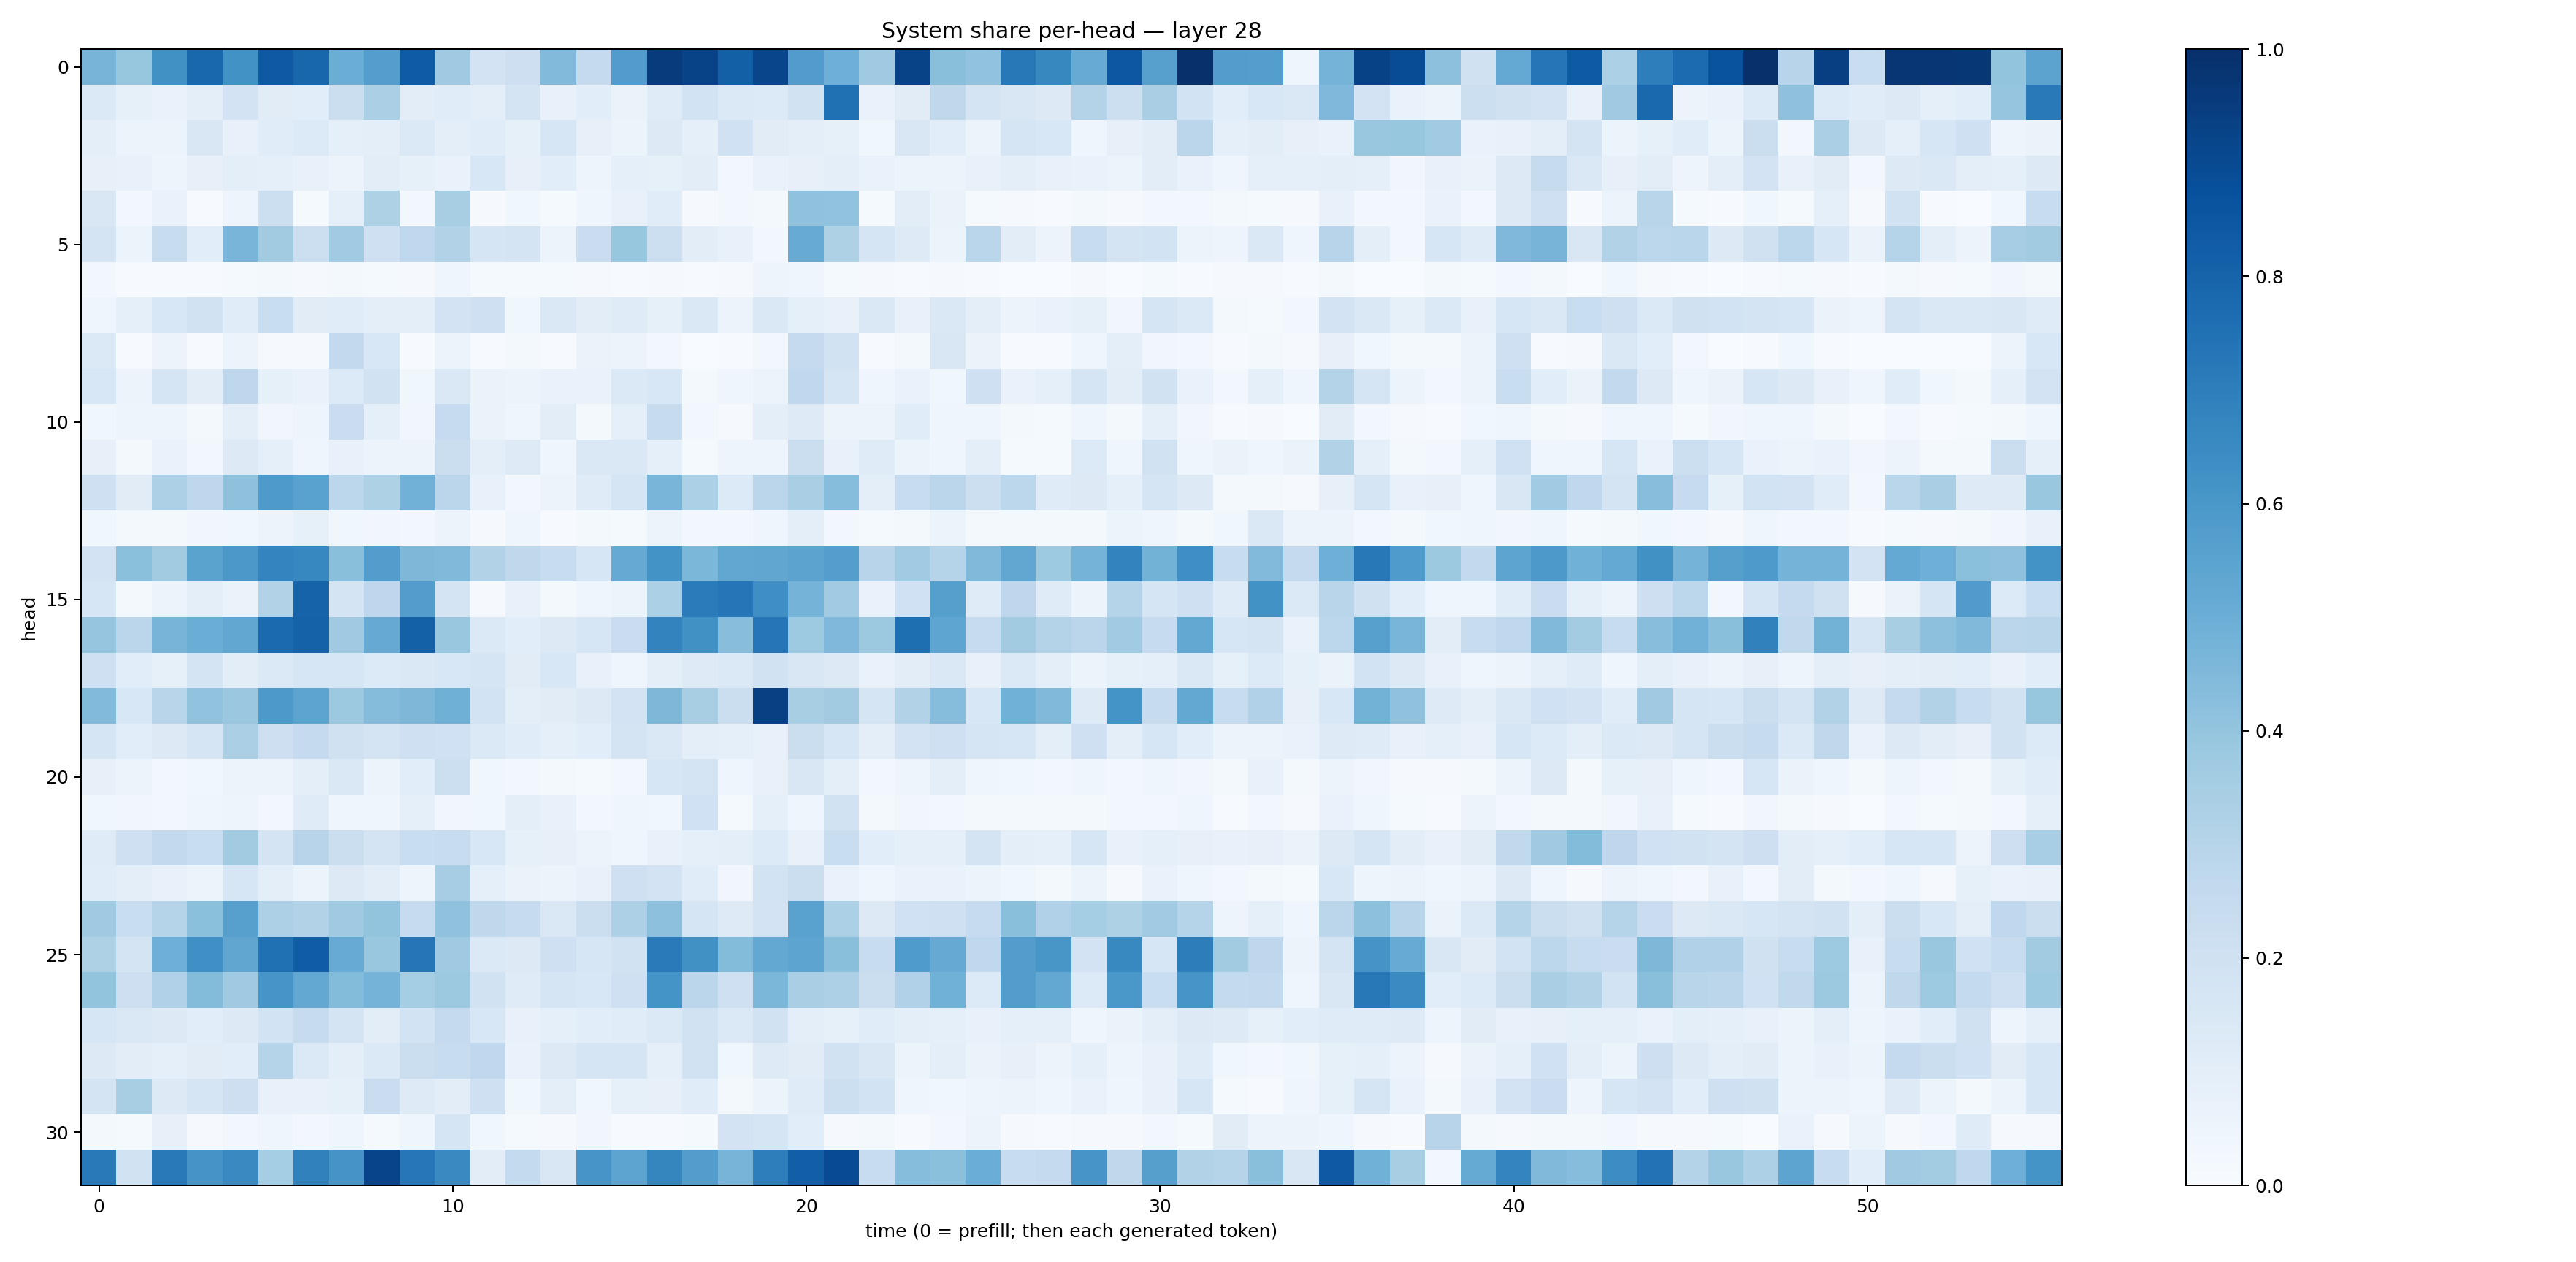

The table this chart was drawn from, first rows:
0.46896407, 0.39371943, 0.6279598, 0.78795755, 0.62358683, 0.8419243, 0.79070324, 0.50169134, 0.56843925, 0.831151, 0.36905357, 0.180679, 0.2114895, 0.44490185, 0.2533377, 0.57639474, 0.9541071, 0.92460656, 0.8129839, 0.91553795, 0.57766676, 0.49297225, 0.36769092, 0.92202485
0.1385, 0.08403, 0.06894, 0.09718, 0.1822, 0.1114, 0.1067, 0.2188, 0.3343, 0.1048, 0.1139, 0.09643, 0.1724, 0.07355, 0.1083, 0.06409, 0.1199, 0.1869, 0.1383, 0.1344, 0.1912, 0.7504, 0.06735, 0.1117
0.09498, 0.06052, 0.06084, 0.1504, 0.07099, 0.1166, 0.1361, 0.087, 0.09622, 0.1405, 0.09501, 0.1161, 0.084, 0.1624, 0.07906, 0.061, 0.1271, 0.09107, 0.2015, 0.1128, 0.09938, 0.08417, 0.03612, 0.1487
0.08175, 0.07548, 0.04868, 0.07991, 0.09431, 0.09329, 0.07175, 0.05535, 0.1017, 0.08454, 0.06919, 0.1536, 0.07984, 0.1093, 0.04844, 0.08727, 0.08419, 0.1022, 0.02469, 0.0674, 0.08132, 0.09826, 0.06944, 0.05352
0.1491, 0.02518, 0.06729, 0.005615, 0.04748, 0.2164, 0.01368, 0.08723, 0.3229, 0.02638, 0.3437, 0.009345, 0.0381, 0.0134, 0.04009, 0.07204, 0.117, 0.008387, 0.02795, 0.01603, 0.407, 0.4059, 0.01307, 0.1043
0.1743, 0.06183, 0.2407, 0.1057, 0.4663, 0.3623, 0.2158, 0.3668, 0.21, 0.2688, 0.3102, 0.167, 0.1766, 0.05923, 0.2285, 0.393, 0.2183, 0.1049, 0.07728, 0.03115, 0.5106, 0.3211, 0.1683, 0.1225
0.02415, 0.006171, 0.004669, 0.007732, 0.01431, 0.02179, 0.01091, 0.01978, 0.01525, 0.008926, 0.04499, 0.01216, 0.01373, 0.01407, 0.01019, 0.006247, 0.01016, 0.005087, 0.009824, 0.04933, 0.04368, 0.01366, 0.00828, 0.007551
0.04231, 0.09003, 0.1559, 0.1931, 0.1171, 0.2308, 0.1107, 0.1165, 0.09608, 0.1012, 0.1826, 0.2062, 0.03829, 0.1452, 0.1017, 0.1177, 0.08448, 0.1418, 0.06197, 0.1438, 0.08671, 0.0737, 0.1424, 0.07404
0.1403, 0.004454, 0.05697, 0.004804, 0.06114, 0.009349, 0.008533, 0.2583, 0.1539, 0.007463, 0.05985, 0.005974, 0.02131, 0.00715, 0.06533, 0.05821, 0.03039, 0.003312, 0.006554, 0.0251, 0.253, 0.1932, 0.006737, 0.0207
0.1535, 0.05578, 0.1675, 0.1037, 0.2769, 0.08581, 0.06751, 0.133, 0.191, 0.03856, 0.1438, 0.06274, 0.06227, 0.06894, 0.06853, 0.139, 0.156, 0.016, 0.04594, 0.05215, 0.2686, 0.169, 0.04132, 0.067
0.03879, 0.05041, 0.04813, 0.02213, 0.09427, 0.03308, 0.0481, 0.2297, 0.08652, 0.03148, 0.2478, 0.06397, 0.04014, 0.1024, 0.01642, 0.09308, 0.2436, 0.0277, 0.008126, 0.1008, 0.1224, 0.05813, 0.05647, 0.1167
0.08003, 0.02101, 0.06799, 0.02547, 0.1301, 0.08725, 0.04221, 0.07205, 0.05614, 0.05604, 0.2213, 0.09455, 0.1247, 0.03907, 0.1437, 0.1482, 0.08974, 0.01486, 0.04777, 0.04696, 0.2254, 0.07349, 0.1203, 0.05366
0.2076, 0.1097, 0.3251, 0.2735, 0.4126, 0.5883, 0.5536, 0.2781, 0.3218, 0.4824, 0.2824, 0.07749, 0.02986, 0.05543, 0.1197, 0.1671, 0.4682, 0.3289, 0.133, 0.2814, 0.3392, 0.4324, 0.09622, 0.2407
0.03743, 0.01785, 0.02339, 0.03222, 0.03669, 0.05626, 0.08311, 0.0383, 0.03266, 0.03098, 0.05724, 0.007837, 0.04319, 0.00615, 0.01852, 0.01197, 0.05931, 0.02671, 0.03028, 0.04204, 0.09652, 0.02994, 0.01486, 0.02132
0.1813, 0.4187, 0.3598, 0.5471, 0.5959, 0.6731, 0.6651, 0.422, 0.5715, 0.4548, 0.4471, 0.3111, 0.2704, 0.2416, 0.1576, 0.5118, 0.6207, 0.459, 0.5299, 0.5351, 0.5439, 0.5673, 0.2942, 0.3652
0.1593, 0.01621, 0.05336, 0.09492, 0.06547, 0.3163, 0.8034, 0.1787, 0.2745, 0.5709, 0.173, 0.008089, 0.07645, 0.0228, 0.04068, 0.0586, 0.3282, 0.7101, 0.7295, 0.6336, 0.4732, 0.3642, 0.06773, 0.2019
0.3978, 0.2817, 0.471, 0.5037, 0.5299, 0.7746, 0.806, 0.3674, 0.5153, 0.8111, 0.3871, 0.1389, 0.1078, 0.1265, 0.1588, 0.2286, 0.6793, 0.6286, 0.4279, 0.7292, 0.3741, 0.4497, 0.3781, 0.7612
0.2097, 0.1087, 0.08478, 0.1738, 0.1046, 0.1386, 0.1607, 0.1565, 0.1352, 0.1418, 0.1536, 0.1652, 0.1112, 0.1524, 0.07526, 0.04616, 0.09704, 0.1212, 0.1402, 0.1885, 0.152, 0.1306, 0.06734, 0.1034
0.4438, 0.1544, 0.2921, 0.4042, 0.3801, 0.5918, 0.5424, 0.3751, 0.4363, 0.4545, 0.4922, 0.1843, 0.09649, 0.1109, 0.1267, 0.1835, 0.4546, 0.3421, 0.2263, 0.935, 0.343, 0.3629, 0.1659, 0.3106
0.1681, 0.1084, 0.1262, 0.1682, 0.3349, 0.2111, 0.253, 0.1955, 0.1783, 0.205, 0.2014, 0.1393, 0.1168, 0.0918, 0.1083, 0.1761, 0.1447, 0.09764, 0.09341, 0.07544, 0.2247, 0.1633, 0.0981, 0.1826
0.07889, 0.05904, 0.02802, 0.03728, 0.06169, 0.0557, 0.09848, 0.1447, 0.06165, 0.1088, 0.2178, 0.03746, 0.02523, 0.0176, 0.01186, 0.02538, 0.1572, 0.1761, 0.04356, 0.07055, 0.1495, 0.09676, 0.02836, 0.0499
0.03833, 0.03205, 0.02934, 0.04091, 0.04915, 0.02871, 0.1206, 0.04428, 0.04007, 0.09001, 0.03431, 0.03846, 0.0952, 0.07193, 0.03082, 0.0418, 0.03904, 0.203, 0.01293, 0.09242, 0.04282, 0.1924, 0.02088, 0.03286
0.1185, 0.2051, 0.2584, 0.2305, 0.362, 0.1768, 0.2954, 0.2262, 0.1757, 0.2338, 0.2367, 0.1528, 0.08247, 0.07828, 0.05809, 0.03994, 0.07802, 0.08846, 0.09771, 0.1337, 0.07323, 0.2324, 0.1074, 0.09178
0.1139, 0.09741, 0.0757, 0.05332, 0.1581, 0.09739, 0.06061, 0.1316, 0.1026, 0.04999, 0.3482, 0.08761, 0.06521, 0.05349, 0.07335, 0.2086, 0.1819, 0.1149, 0.03151, 0.1854, 0.224, 0.06744, 0.04425, 0.06827
0.3694, 0.2324, 0.3021, 0.4197, 0.5603, 0.3278, 0.31, 0.3692, 0.4006, 0.2494, 0.4082, 0.2725, 0.2481, 0.1481, 0.2205, 0.3254, 0.4141, 0.1682, 0.1214, 0.1817, 0.5515, 0.3308, 0.127, 0.1994
0.3217, 0.1762, 0.4922, 0.6296, 0.5326, 0.751, 0.8272, 0.5117, 0.3856, 0.7298, 0.3707, 0.1401, 0.131, 0.2093, 0.1583, 0.1903, 0.7139, 0.6263, 0.4393, 0.5242, 0.5417, 0.4251, 0.2378, 0.5856
0.4009, 0.2116, 0.3197, 0.4384, 0.3691, 0.6055, 0.5239, 0.4375, 0.473, 0.3537, 0.3754, 0.192, 0.1206, 0.1657, 0.1542, 0.2076, 0.6164, 0.2846, 0.2102, 0.4608, 0.3391, 0.3253, 0.2228, 0.3185
0.1563, 0.1468, 0.1322, 0.1066, 0.1271, 0.1845, 0.2457, 0.1753, 0.1042, 0.1838, 0.2518, 0.1537, 0.07319, 0.09168, 0.1055, 0.1138, 0.1374, 0.1883, 0.1402, 0.1945, 0.1012, 0.08273, 0.1149, 0.09401
0.1275, 0.1036, 0.08892, 0.1105, 0.1057, 0.3022, 0.1377, 0.1012, 0.1398, 0.2241, 0.2409, 0.2693, 0.06935, 0.127, 0.1666, 0.1714, 0.09318, 0.1884, 0.03888, 0.1225, 0.1131, 0.1876, 0.1511, 0.05276
0.1789, 0.3427, 0.1278, 0.1697, 0.2113, 0.07585, 0.07712, 0.08384, 0.2278, 0.1238, 0.1048, 0.2107, 0.03586, 0.0965, 0.0388, 0.08306, 0.07928, 0.1145, 0.01751, 0.05982, 0.1189, 0.2153, 0.1871, 0.04474
0.02235, 0.01232, 0.0801, 0.0109, 0.0296, 0.04453, 0.02838, 0.03936, 0.01334, 0.04674, 0.1693, 0.03637, 0.0118, 0.01162, 0.03185, 0.006913, 0.006625, 0.01282, 0.1829, 0.1706, 0.1073, 0.01118, 0.01899, 0.007138
0.7172, 0.1918, 0.7174, 0.613, 0.6551, 0.3544, 0.6855, 0.6098, 0.9185, 0.7228, 0.653, 0.1048, 0.2578, 0.1498, 0.6065, 0.5422, 0.6716, 0.571, 0.4703, 0.6986, 0.818, 0.8928, 0.2344, 0.4317
